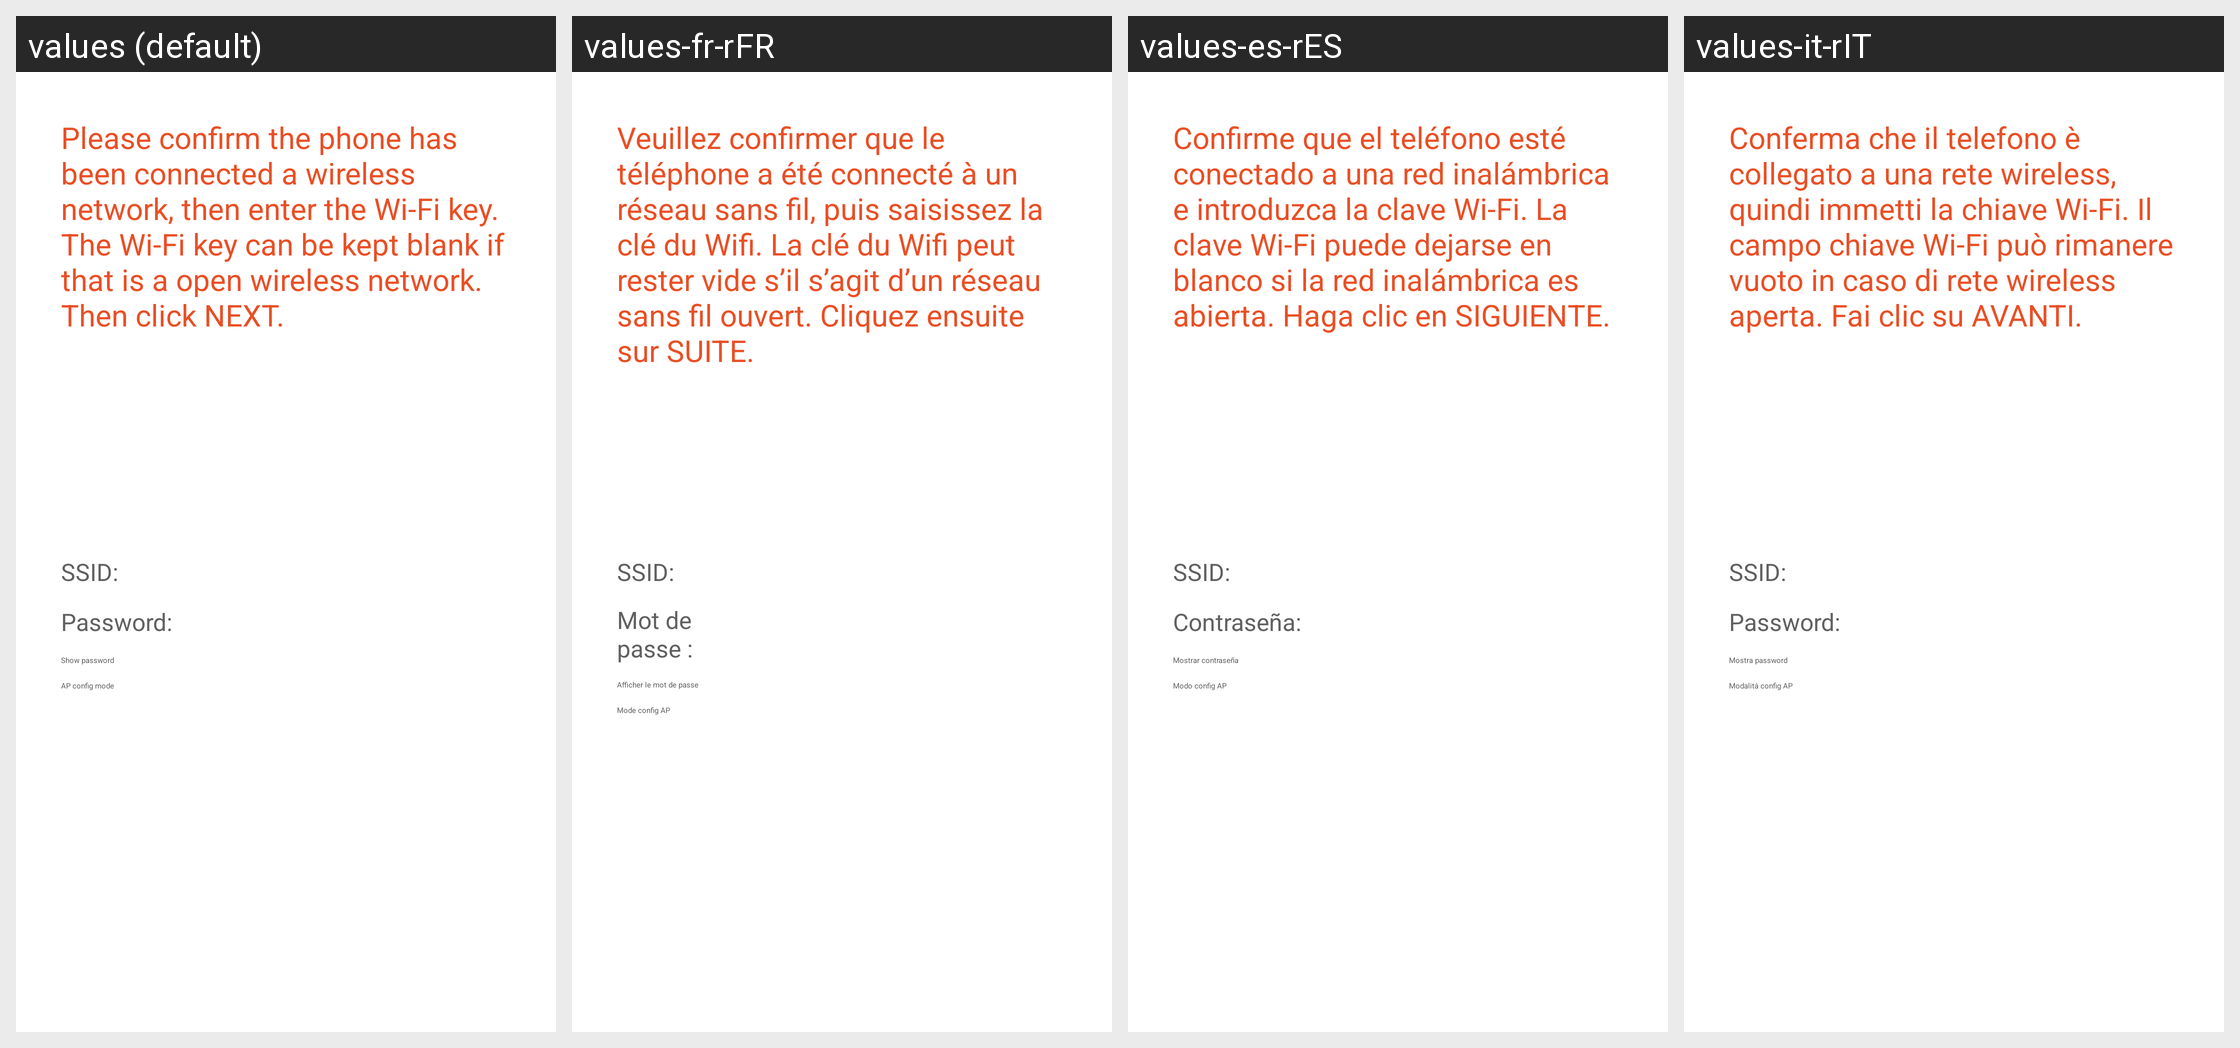

Locale-by-locale string values for the Android screen shown in this grid:
Android screen res/layout/fragment_config_wifi_enter_key.xml rendered under 4 locales, left to right: values (default), values-fr-rFR, values-es-rES, values-it-rIT. Device: Nexus 5 (rendered at 1080×1920; each locale shown at half size, 540×960, under a caption strip naming it); theme AppTheme.
Other locales in the repository, not shown: values-ar, values-de, values-en, values-fr, values-hu, values-it, values-nl-rNL, values-pl-rPL, values-pt-rPT, values-ro-rRO, values-ru, values-ru-rRU, values-sv, values-tr, values-tr-rTR, values-uk-rUA, values-zh-rCN, values-zh-rTW.
Strings drawn on this screen, with the default value and each locale's value (text and hints the layout hard-codes, and strings that could not be matched under every locale, appear in the picture but are not listed):

configure_wifi_enter_key
  values: Please confirm the phone has been connected a wireless network, then enter the Wi-Fi key. The Wi-Fi key can be kept blank if that is a open wireless network. Then click NEXT.
  values-fr-rFR: Veuillez confirmer que le téléphone a été connecté à un réseau sans fil, puis saisissez la clé du Wifi. La clé du Wifi peut rester vide s’il s’agit d’un réseau sans fil ouvert. Cliquez ensuite sur SUITE.
  values-es-rES: Confirme que el teléfono esté conectado a una red inalámbrica e introduzca la clave Wi-Fi. La clave Wi-Fi puede dejarse en blanco si la red inalámbrica es abierta. Haga clic en SIGUIENTE.
  values-it-rIT: Conferma che il telefono è collegato a una rete wireless, quindi immetti la chiave Wi-Fi. Il campo chiave Wi-Fi può rimanere vuoto in caso di rete wireless aperta. Fai clic su AVANTI.

configure_wifi_ssid
  values: SSID:
  values-fr-rFR: SSID:
  values-es-rES: SSID:
  values-it-rIT: SSID:

configure_wifi_password
  values: Password:
  values-fr-rFR: Mot de passe :
  values-es-rES: Contraseña:
  values-it-rIT: Password:

configure_wifi_show_password
  values: Show password
  values-fr-rFR: Afficher le mot de passe
  values-es-rES: Mostrar contraseña
  values-it-rIT: Mostra password

configure_wifi_ap_mode
  values: AP config mode
  values-fr-rFR: Mode config AP
  values-es-rES: Modo config AP
  values-it-rIT: Modalità config AP
